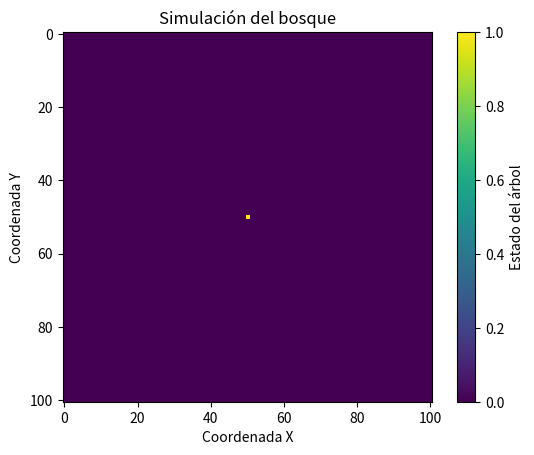

The matplotlib source for this figure:
#primera parte, Fernando
import numpy as np
import matplotlib.pyplot as plt

# Definición de estados:
# 0: suceptible
# 1: encendido
# 2: muerto

# Creamos un bosque representado como una matriz de 101x101 (o el tamaño que desees)
# Por ejemplo, usaremos un bosque de 101x101 celdas
N = 101
bosque = np.zeros((N, N), dtype=int)

# Inicializamos el árbol que dará inicio al incendio
# Por ejemplo, ponemos el árbol central en estado encendido
centro = N // 2
bosque[centro, centro] = 1

# Visualizamos el bosque usando imshow
plt.imshow(bosque, cmap='viridis', interpolation='none')
plt.colorbar(label="Estado del árbol")
plt.title("Simulación del bosque")
plt.xlabel("Coordenada X")
plt.ylabel("Coordenada Y")
plt.show()


